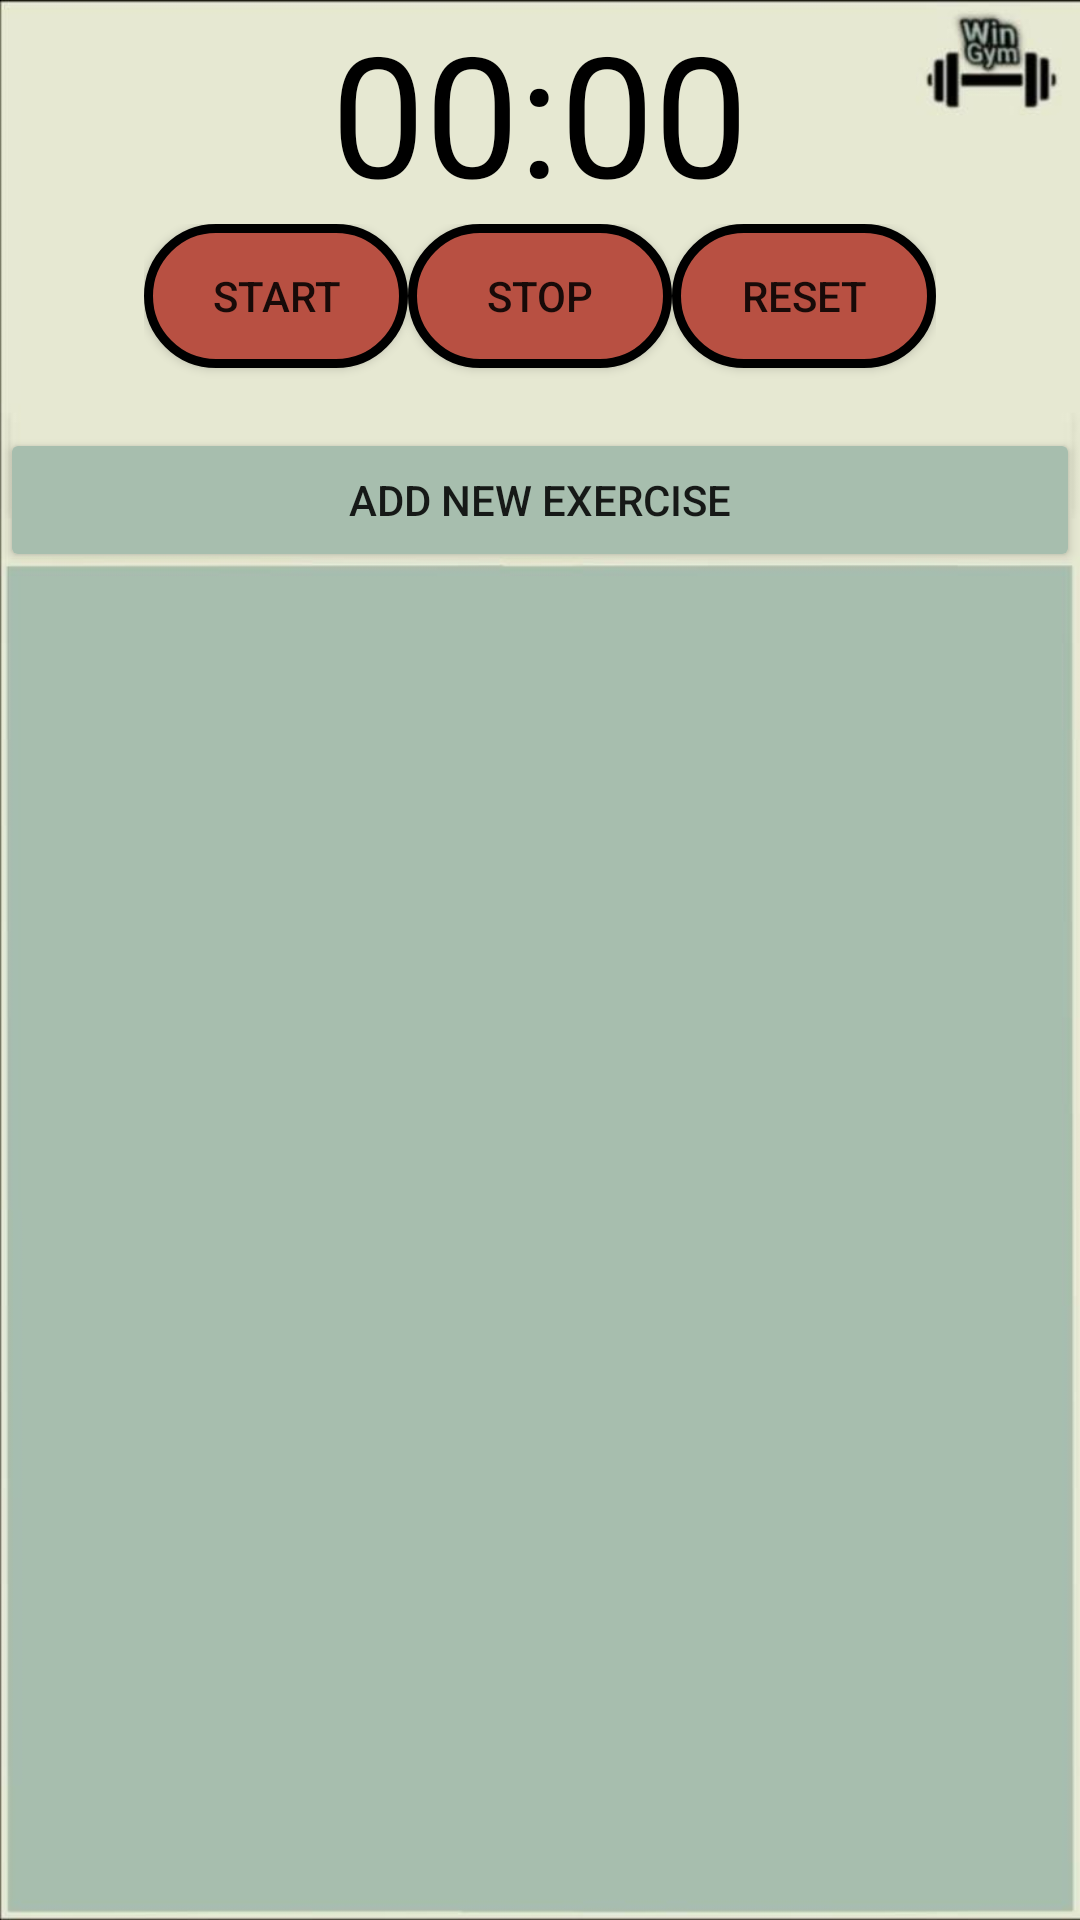

Produce the Android XML layout that renders to this screen, including the resource entries it uses.
<!-- AndroidManifest.xml: application theme Theme.NewWimGym -->
<!-- res/layout/activity_daily_training.xml -->
<?xml version="1.0" encoding="utf-8"?>
<LinearLayout xmlns:android="http://schemas.android.com/apk/res/android"
    xmlns:app="http://schemas.android.com/apk/res-auto"
    xmlns:tools="http://schemas.android.com/tools"
    android:layout_width="match_parent"
    android:orientation="vertical"
    android:background="@drawable/dailytrpic"
    android:layout_height="match_parent"
    tools:context=".DailyTraining">


    <TextView

        android:id="@+id/time_view"
        android:textColor="@color/newnblack"


        android:layout_width="wrap_content"
        android:layout_height="wrap_content"
        android:layout_gravity="center_horizontal"
        android:text="00:00"
        android:textAppearance="@android:style/TextAppearance.Large"
        android:textSize="56sp" />

    <LinearLayout
    android:layout_width="wrap_content"
    android:layout_height="wrap_content"
    android:layout_gravity="center"
    android:orientation="horizontal">


    <androidx.appcompat.widget.AppCompatButton

        android:id="@+id/start_button"
        android:background="@drawable/btnmain"
        android:layout_width="wrap_content"
        android:layout_height="wrap_content"
        android:layout_gravity="center_horizontal"
        android:layout_marginTop="20dp"
        android:onClick="onClickStart"
        android:text="start" />
    <androidx.appcompat.widget.AppCompatButton

        android:id="@+id/stop_button"
        android:layout_width="wrap_content"
        android:layout_height="wrap_content"
        android:layout_gravity="center_horizontal"
        android:layout_marginTop="8dp"
        android:background="@drawable/btnmain"
        android:onClick="onClickStop"
        android:text="stop" />
    <androidx.appcompat.widget.AppCompatButton


        android:id="@+id/reset_button"
        android:layout_width="wrap_content"
        android:layout_height="wrap_content"
        android:layout_gravity="center_horizontal"
        android:layout_marginTop="8dp"
        android:background="@drawable/btnmain"
        android:onClick="onClickReset"
        android:text="reset" />
    </LinearLayout>
    <androidx.appcompat.widget.AppCompatButton
        android:id="@+id/AddNewExBtn"
        android:backgroundTint="@color/lightgreen"
        android:layout_width="match_parent"
        android:layout_height="wrap_content"
        android:text="Add New Exercise"
        android:onClick="onClick"
        />


    <ListView
        android:id="@+id/ListView"
        android:layout_width="wrap_content"
        android:layout_height="wrap_content"

        android:layout_marginTop="25dp"
        android:layout_marginBottom="75dp"

        ></ListView>




</LinearLayout>
<!-- resources referenced by this layout -->
<resources>
  <color name="lightgreen">#A7BEAE</color>
  <color name="newnblack">#000000</color>
  <!-- drawable btnmain (drawable) -->
  <?xml version="1.0" encoding="utf-8"?>
  <selector xmlns:android="http://schemas.android.com/apk/res/android">
  
  
      <item android:state_pressed="false">
          <shape android:layout_height="wrap_content" android:shape="rectangle">
  
              <solid android:color="@color/brown" />
  
              <stroke android:width="3dp" android:color="@color/black" />
  
              <padding android:bottom="1dp" android:left="1dp" android:right="1dp" android:top="1dp" />
  
              <corners android:radius="40dp" />
          </shape>
      </item>
  
      <item android:state_pressed="true">
          <shape android:layout_height="wrap_content" android:shape="rectangle">
  
              <solid android:color="@color/whiteblue" />
              <stroke android:width="3dp" android:color="#FF018786" />
  
              <padding android:bottom="1dp" android:left="1dp" android:right="1dp" android:top="1dp" />
  
              <corners android:radius="40dp" />
          </shape>
      </item>
  
  </selector>
  <!-- drawable dailytrpic: jpg bitmap (drawable, 26639 bytes) -->
  <style name="Theme.NewWimGym" parent="Theme.MaterialComponents.DayNight.DarkActionBar">
          
          <item name="colorPrimary">@color/purple_500</item>
          <item name="colorPrimaryVariant">@color/purple_700</item>
          <item name="colorOnPrimary">@color/white</item>
          
          <item name="colorSecondary">@color/teal_200</item>
          <item name="colorSecondaryVariant">@color/teal_700</item>
          <item name="colorOnSecondary">@color/black</item>
          
          <item name="android:statusBarColor" tools:targetApi="l">?attr/colorPrimaryVariant</item>
          
      </style>
  <color name="brown">#B85042</color>
  <color name="black">#FF000000</color>
  <color name="whiteblue">#1499BC</color>
  <color name="purple_500">#FF6200EE</color>
  <color name="purple_700">#FF3700B3</color>
  <color name="white">#FFFFFFFF</color>
  <color name="teal_200">#FF03DAC5</color>
  <color name="teal_700">#FF018786</color>
</resources>
